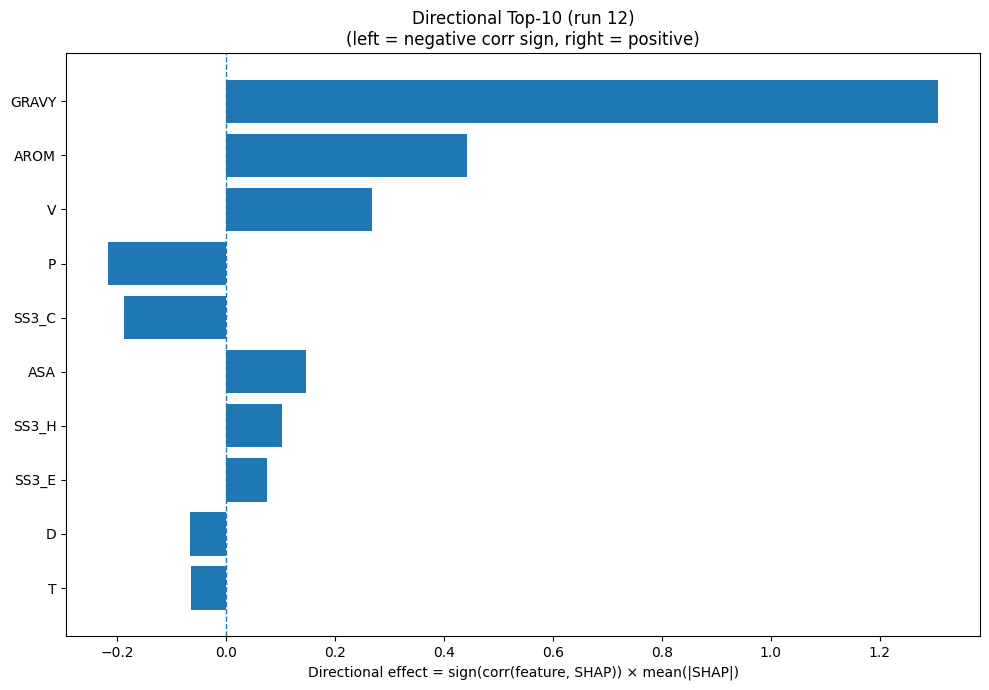

Source data for this figure (header and first rows):
Index, Feature, CorrSign, MeanAbsSHAP, DirectionalEffect
32, GRAVY, 1.0, 1.308, 1.308
33, AROM, 1.0, 0.4415, 0.4415
17, V, 1.0, 0.2674, 0.2674
12, P, -1.0, 0.2175, -0.2175
22, SS3_C, -1.0, 0.1878, -0.1878
31, ASA, 1.0, 0.1461, 0.1461
20, SS3_H, 1.0, 0.1021, 0.1021
21, SS3_E, 1.0, 0.07493, 0.07493
2, D, -1.0, 0.06635, -0.06635
16, T, -1.0, 0.06515, -0.06515
15, S, -1.0, 0.06396, -0.06396
13, Q, 1.0, 0.06317, 0.06317
14, R, -1.0, 0.05769, -0.05769
30, SS8_-, 1.0, 0.05751, 0.05751
10, M, -1.0, 0.05235, -0.05235
28, SS8_T, -1.0, 0.04966, -0.04966
0, A, -1.0, 0.04316, -0.04316
1, C, 1.0, 0.03153, 0.03153
6, H, 1.0, 0.02915, 0.02915
11, N, 1.0, 0.02773, 0.02773
4, F, -1.0, 0.02354, -0.02354
19, Y, 1.0, 0.02328, 0.02328
9, L, -1.0, 0.02023, -0.02023
8, K, -1.0, 0.01853, -0.01853
5, G, 1.0, 0.01566, 0.01566
7, I, 1.0, 0.01546, 0.01546
23, SS8_H, -1.0, 0.01445, -0.01445
3, E, -1.0, 0.01001, -0.01001
24, SS8_E, 1.0, 0.001884, 0.001884
18, W, -1.0, 0.001226, -0.001226
25, SS8_G, 0.0, 0.0, 0.0
29, SS8_S, 0.0, 0.0, 0.0
26, SS8_I, 0.0, 0.0, 0.0
27, SS8_B, 0.0, 0.0, 0.0
